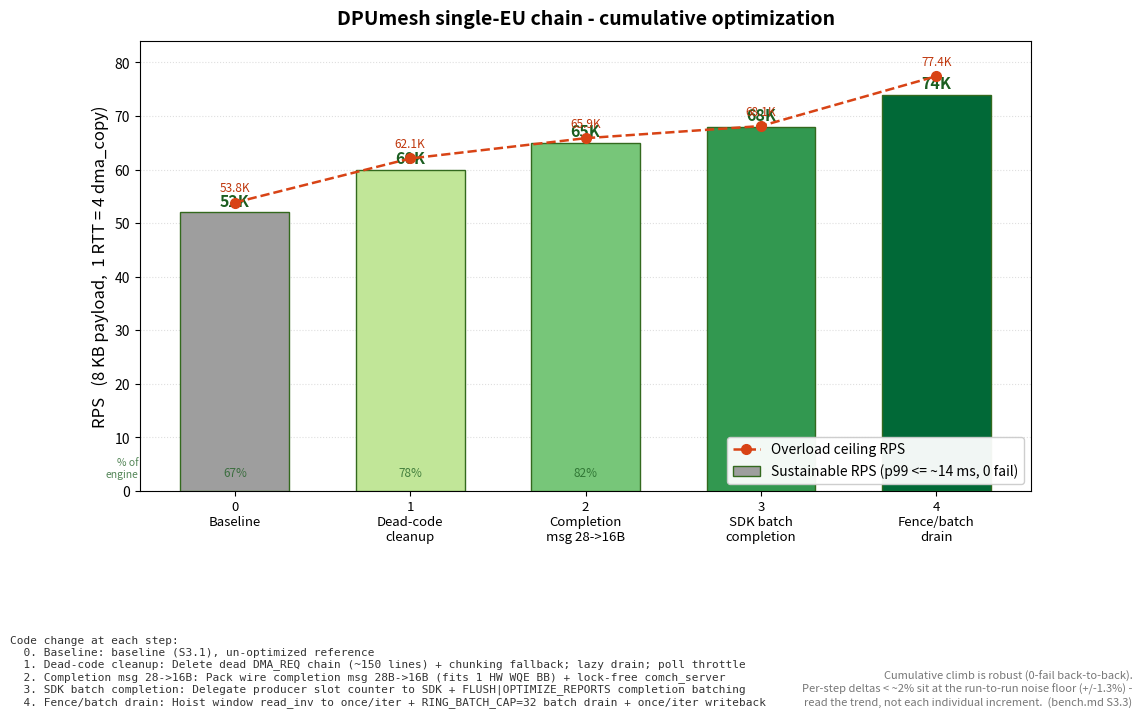

The matplotlib source for this figure: (Note: this script raises an exception after producing the figure.)
"""
Single-EU chain cumulative optimization (8 KB, 0 fail).

Data: bench.md S3.2 "cumulative optimization" table. Each step is a measured
endpoint (cumulative, applied on top of the previous one). One figure:
  - bars  = sustainable elbow RPS (p99 <= ~14 ms, 0 fail)
  - line  = overload ceiling RPS
The baseline bar (52K) is greyed as the un-optimized reference; the green
gradient marks the optimization steps.
"""
import os
import numpy as np
import matplotlib.pyplot as plt

# --- Data from bench.md S3.2 (all [measured], 0 fail across the board) -------
# (short x-label, full description of the code change)
phases = [
    ("0\nBaseline",            "baseline (S3.1), un-optimized reference"),
    ("1\nDead-code\ncleanup",  "Delete dead DMA_REQ chain (~150 lines) + chunking fallback; lazy drain; poll throttle"),
    ("2\nCompletion\nmsg 28->16B","Pack wire completion msg 28B->16B (fits 1 HW WQE BB) + lock-free comch_server"),
    ("3\nSDK batch\ncompletion","Delegate producer slot counter to SDK + FLUSH|OPTIMIZE_REPORTS completion batching"),
    ("4\nFence/batch\ndrain",  "Hoist window read_inv to once/iter + RING_BATCH_CAP=32 batch drain + once/iter writeback"),
]
sustain_k = [52, 60, 65, 68, 74]                       # sustainable elbow RPS (K)
overload  = [53841, 62068, 65859, 68127, 77434]        # overload ceiling RPS
dma_ops   = [215364, 248272, 263436, 272508, 309736]   # dma_copy/s = RPS*4
vs_engine = [67, 78, 82, 85, 96.8]                     # % of M2-N=1 engine (320K dma_copy/s)

n = len(phases)
x = np.arange(n)
overload_k = [v / 1000.0 for v in overload]

fig, ax = plt.subplots(figsize=(11.5, 7.5))

# baseline grey, optimization steps (1..n-1) green gradient
cmap = plt.cm.YlGn
colors = ["#9e9e9e"] + [cmap(0.32 + 0.55 * (i - 1) / (n - 2)) for i in range(1, n)]
ax.bar(x, sustain_k, width=0.62, color=colors, edgecolor="#33691e", zorder=3,
       label="Sustainable RPS (p99 <= ~14 ms, 0 fail)")

# overload ceiling line
ax.plot(x, overload_k, "o--", color="#d84315", lw=1.8, ms=7, zorder=4,
        label="Overload ceiling RPS")

# annotate sustainable value on each bar
for xi, v in zip(x, sustain_k):
    ax.text(xi, v + 0.6, f"{v}K", ha="center", va="bottom",
            fontsize=11.5, fontweight="bold", color="#1b5e20")

# annotate overload value on each marker
for xi, v in zip(x, overload_k):
    ax.text(xi, v + 1.5, f"{v:.1f}K", ha="center", va="bottom",
            fontsize=8.5, color="#bf360c")

# annotate "% of engine ceiling" at the base of each bar (subtle)
for xi, pct in zip(x, vs_engine):
    ax.text(xi, 2.2, f"{pct:g}%", ha="center", va="bottom",
            fontsize=8.5, color="#1b5e20", alpha=0.75)
ax.text(-0.55, 2.2, "% of\nengine", ha="right", va="bottom",
        fontsize=7.5, color="#1b5e20", alpha=0.75)

ax.set_xticks(x)
ax.set_xticklabels([p[0] for p in phases], fontsize=9.5)
ax.set_ylabel("RPS   (8 KB payload,  1 RTT = 4 dma_copy)", fontsize=12)
ax.set_ylim(0, 84)
ax.set_title("DPUmesh single-EU chain - cumulative optimization",
             fontsize=14, fontweight="bold", pad=12)
ax.legend(loc="lower right", fontsize=10, framealpha=0.95)
ax.grid(axis="y", ls=":", alpha=0.4, zorder=0)
ax.set_axisbelow(True)

# numbered description of each code change, in bar order
desc = "Code change at each step:\n" + "\n".join(
    f"  {p[0].split(chr(10))[0]}. {' '.join(p[0].split(chr(10))[1:])}: {p[1]}"
    for p in phases)
fig.text(0.012, 0.012, desc, fontsize=8.0, va="bottom", ha="left",
         family="monospace", color="#333")

# honesty note (bench.md S3.3)
fig.text(0.988, 0.012,
         "Cumulative climb is robust (0-fail back-to-back).\n"
         "Per-step deltas < ~2% sit at the run-to-run noise floor (+/-1.3%) -\n"
         "read the trend, not each individual increment.  (bench.md S3.3)",
         fontsize=8.0, va="bottom", ha="right", style="italic", color="#777")

fig.subplots_adjust(bottom=0.30, top=0.90)
out = os.path.join(os.path.dirname(os.path.abspath(__file__)), "optimization_journey.png")
plt.savefig(out, dpi=150, bbox_inches="tight")
print("wrote", out)
